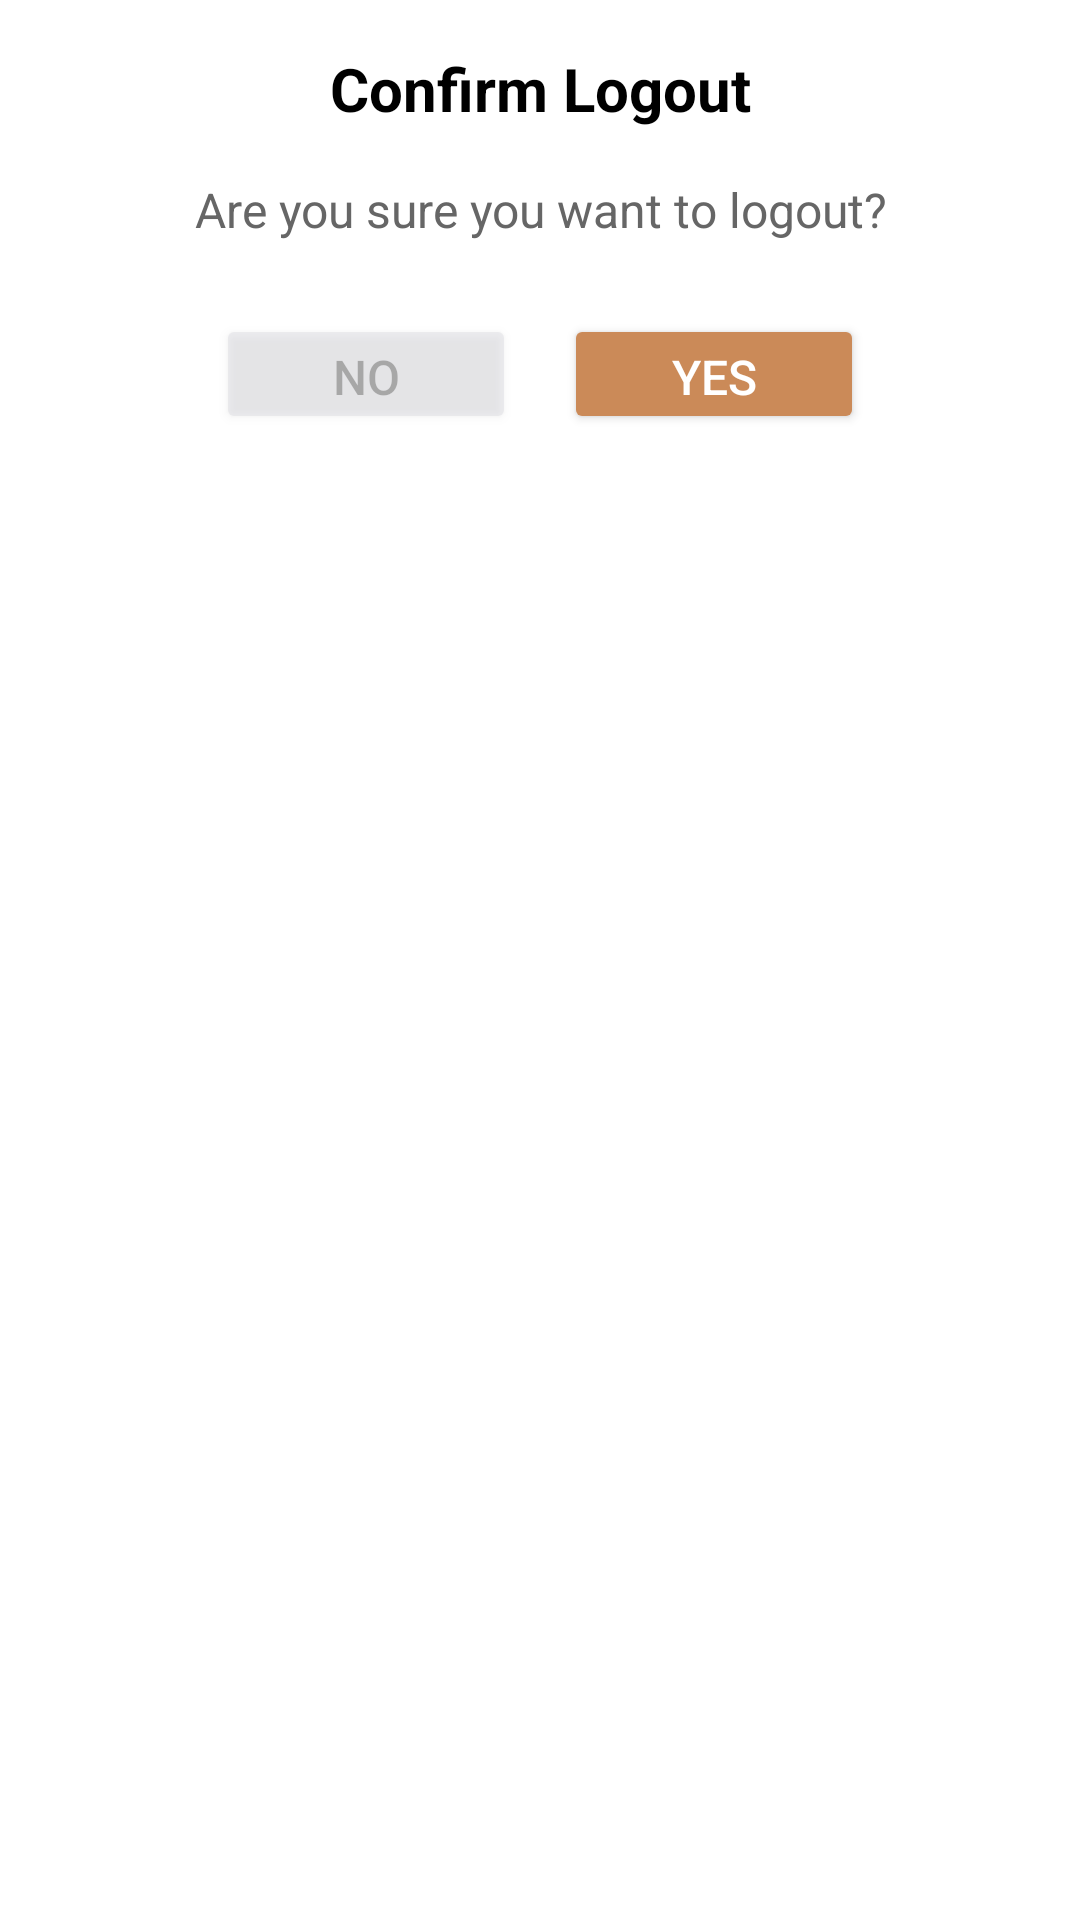

Here is an Android app screen rendered from its layout file. Give the layout XML and the strings, colors and styles it references.
<!-- AndroidManifest.xml: application theme Theme.AndroidAppFinal -->
<!-- res/layout/custom_dialog_layout.xml -->
<?xml version="1.0" encoding="utf-8"?>
<LinearLayout xmlns:android="http://schemas.android.com/apk/res/android"
    android:layout_width="match_parent"
    android:layout_height="wrap_content"
    android:orientation="vertical"
    android:padding="16dp"
    android:background="#FFFFFF">

    <TextView
        android:layout_width="match_parent"
        android:layout_height="wrap_content"
        android:text="Confirm Logout"
        android:textSize="20sp"
        android:textStyle="bold"
        android:gravity="center"
        android:textColor="#000000"
        android:layout_marginBottom="16dp" />

    <TextView
        android:layout_width="match_parent"
        android:layout_height="wrap_content"
        android:text="Are you sure you want to logout?"
        android:textSize="16sp"
        android:gravity="center"
        android:textColor="#666666"
        android:layout_marginBottom="24dp" />

    <LinearLayout
        android:layout_width="match_parent"
        android:layout_height="wrap_content"
        android:orientation="horizontal"
        android:gravity="center">

        <Button
            android:id="@+id/btn_no"
            android:layout_width="100dp"
            android:layout_height="40dp"
            android:text="No"
            android:backgroundTint="#CBCBD4"
            android:alpha="0.3"
            android:textSize="16sp"
            android:textColor="#000"
            android:layout_marginEnd="16dp" />

        <Button
            android:id="@+id/btn_yes"
            android:layout_width="100dp"
            android:layout_height="40dp"
            android:text="Yes"
            android:textSize="16sp"
            android:backgroundTint="#CB8A58"
            android:textColor="#FFFFFF" />
    </LinearLayout>
</LinearLayout>
<!-- resources referenced by this layout -->
<resources>
  <style name="Theme.AndroidAppFinal" parent="Base.Theme.AndroidAppFinal" />
  <style name="Base.Theme.AndroidAppFinal" parent="Theme.Material3.DayNight.NoActionBar">
          
          
      </style>
</resources>
